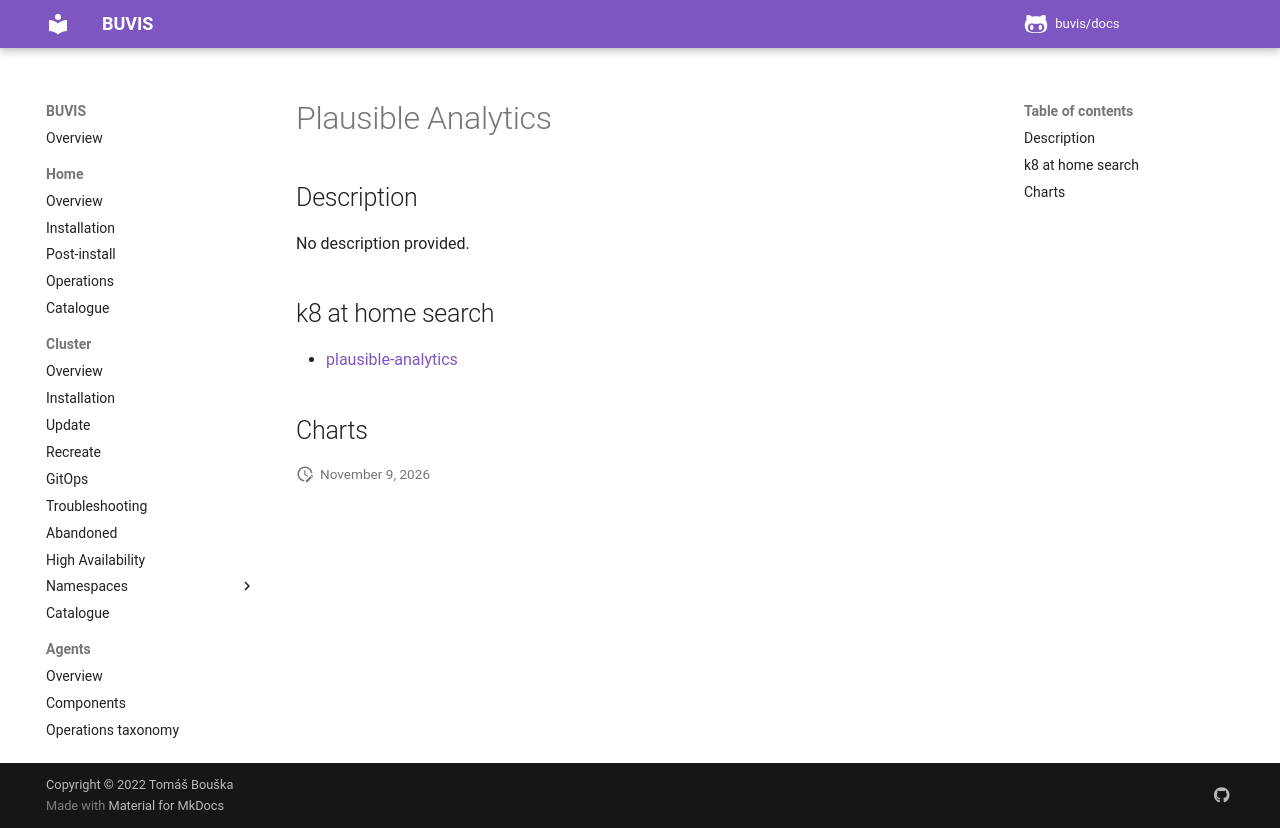

repository: buvis/docs · page: cluster/catalogue/plausible-analytics/index.html · generator: mkdocs

# Plausible Analytics

## Description

No description provided.

## k8 at home search

- [plausible-analytics](https://nanne.dev/k8s-at-home-search/#/plausible-analytics)

## Charts
